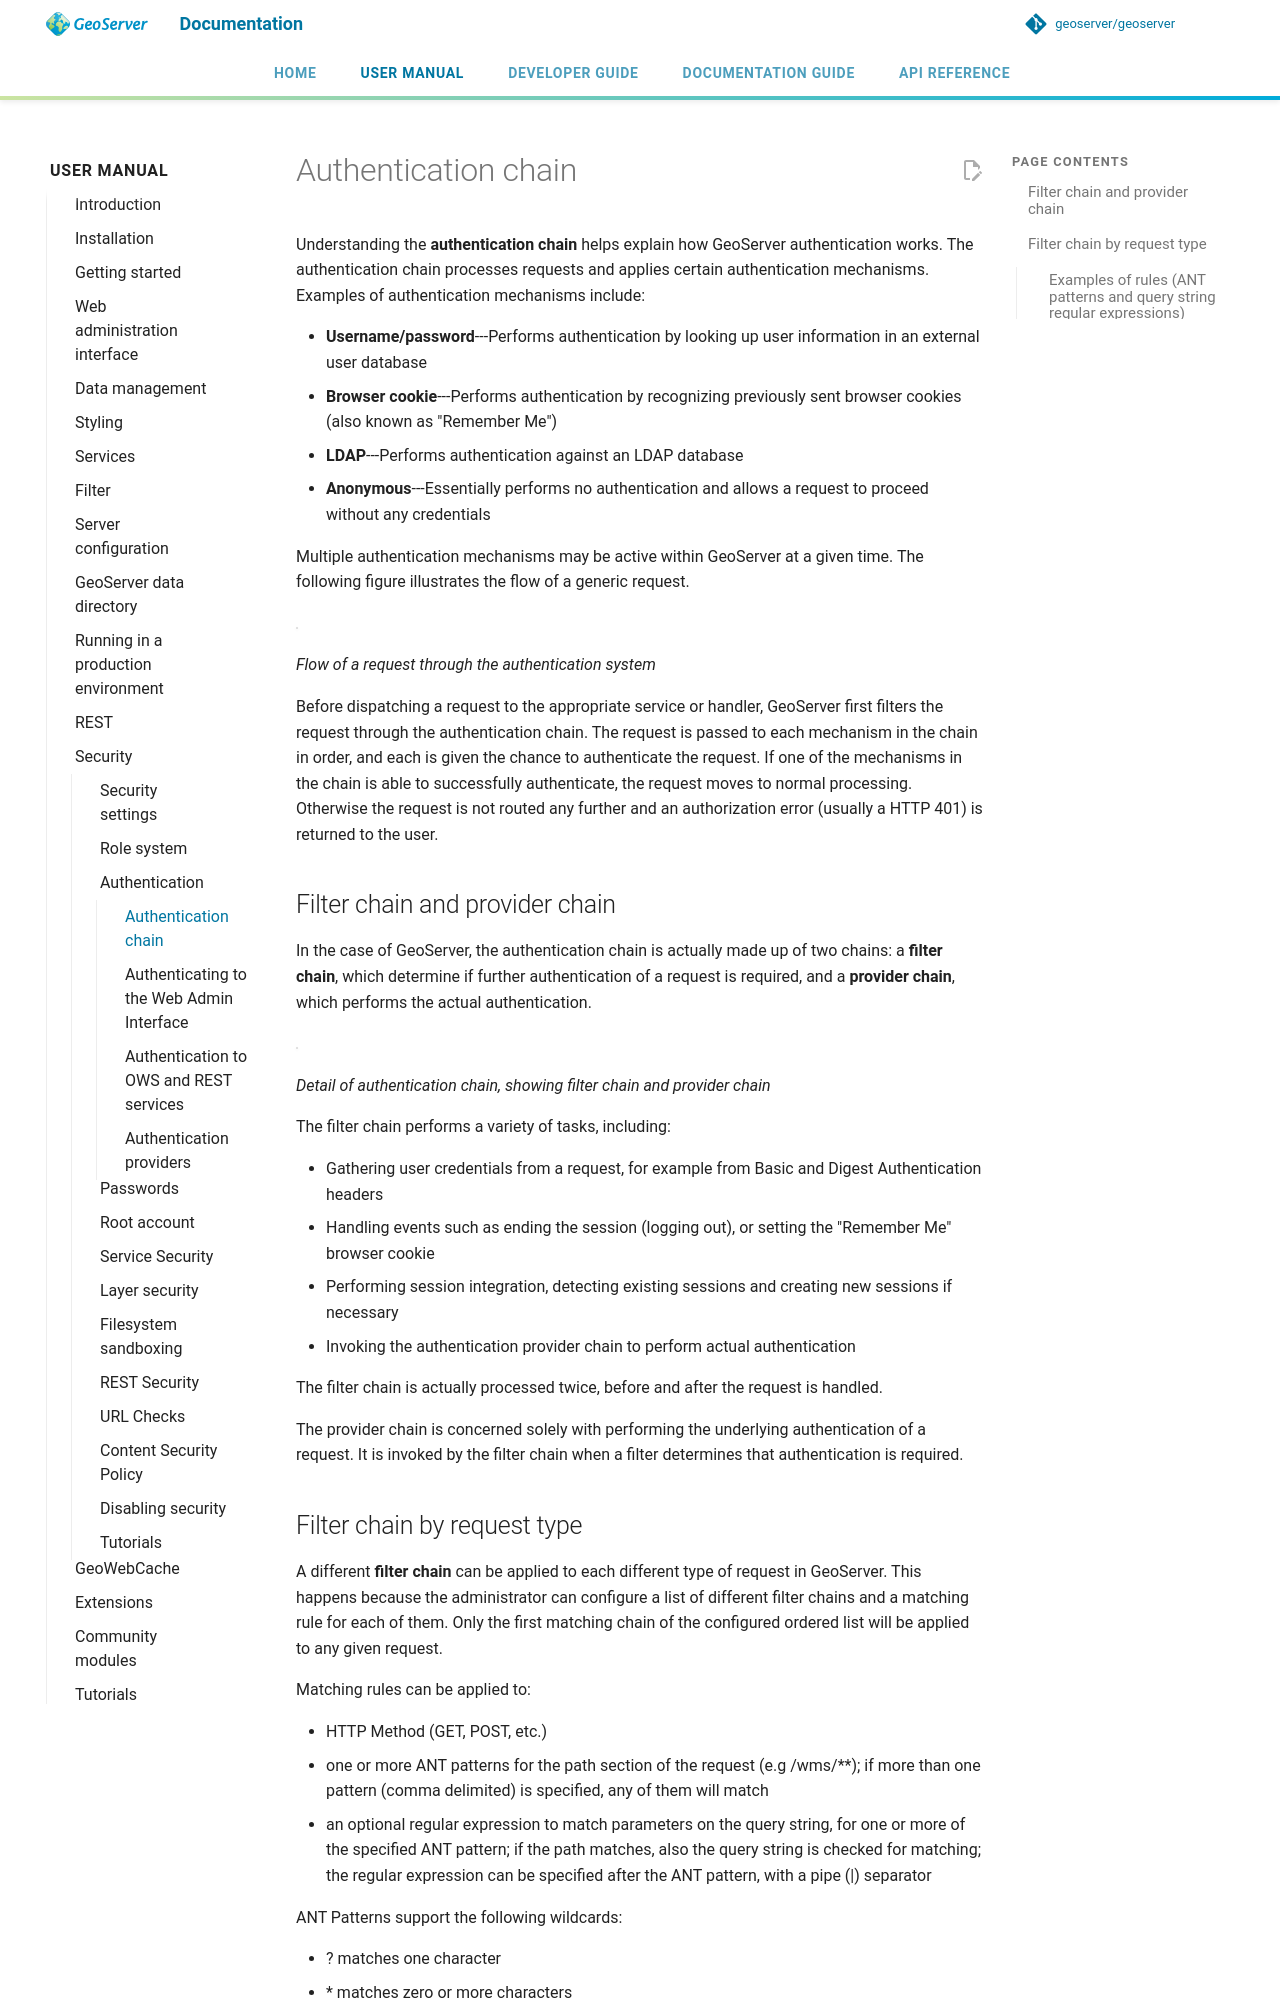

repository: petersmythe/geoserver · page: latest/en/user/security/auth/chain/index.html · generator: mkdocs

# Authentication chain

Understanding the **authentication chain** helps explain how GeoServer authentication works. The authentication chain processes requests and applies certain authentication mechanisms. Examples of authentication mechanisms include:

- **Username/password**---Performs authentication by looking up user information in an external user database
- **Browser cookie**---Performs authentication by recognizing previously sent browser cookies (also known as "Remember Me")
- **LDAP**---Performs authentication against an LDAP database
- **Anonymous**---Essentially performs no authentication and allows a request to proceed without any credentials

Multiple authentication mechanisms may be active within GeoServer at a given time. The following figure illustrates the flow of a generic request.

![](images/auth_chain1.png)

*Flow of a request through the authentication system*

Before dispatching a request to the appropriate service or handler, GeoServer first filters the request through the authentication chain. The request is passed to each mechanism in the chain in order, and each is given the chance to authenticate the request. If one of the mechanisms in the chain is able to successfully authenticate, the request moves to normal processing. Otherwise the request is not routed any further and an authorization error (usually a HTTP 401) is returned to the user.

## Filter chain and provider chain

In the case of GeoServer, the authentication chain is actually made up of two chains: a **filter chain**, which determine if further authentication of a request is required, and a **provider chain**, which performs the actual authentication.

![](images/auth_chain2.png)

*Detail of authentication chain, showing filter chain and provider chain*

The filter chain performs a variety of tasks, including:

- Gathering user credentials from a request, for example from Basic and Digest Authentication headers
- Handling events such as ending the session (logging out), or setting the "Remember Me" browser cookie
- Performing session integration, detecting existing sessions and creating new sessions if necessary
- Invoking the authentication provider chain to perform actual authentication

The filter chain is actually processed twice, before and after the request is handled.

The provider chain is concerned solely with performing the underlying authentication of a request. It is invoked by the filter chain when a filter determines that authentication is required.
